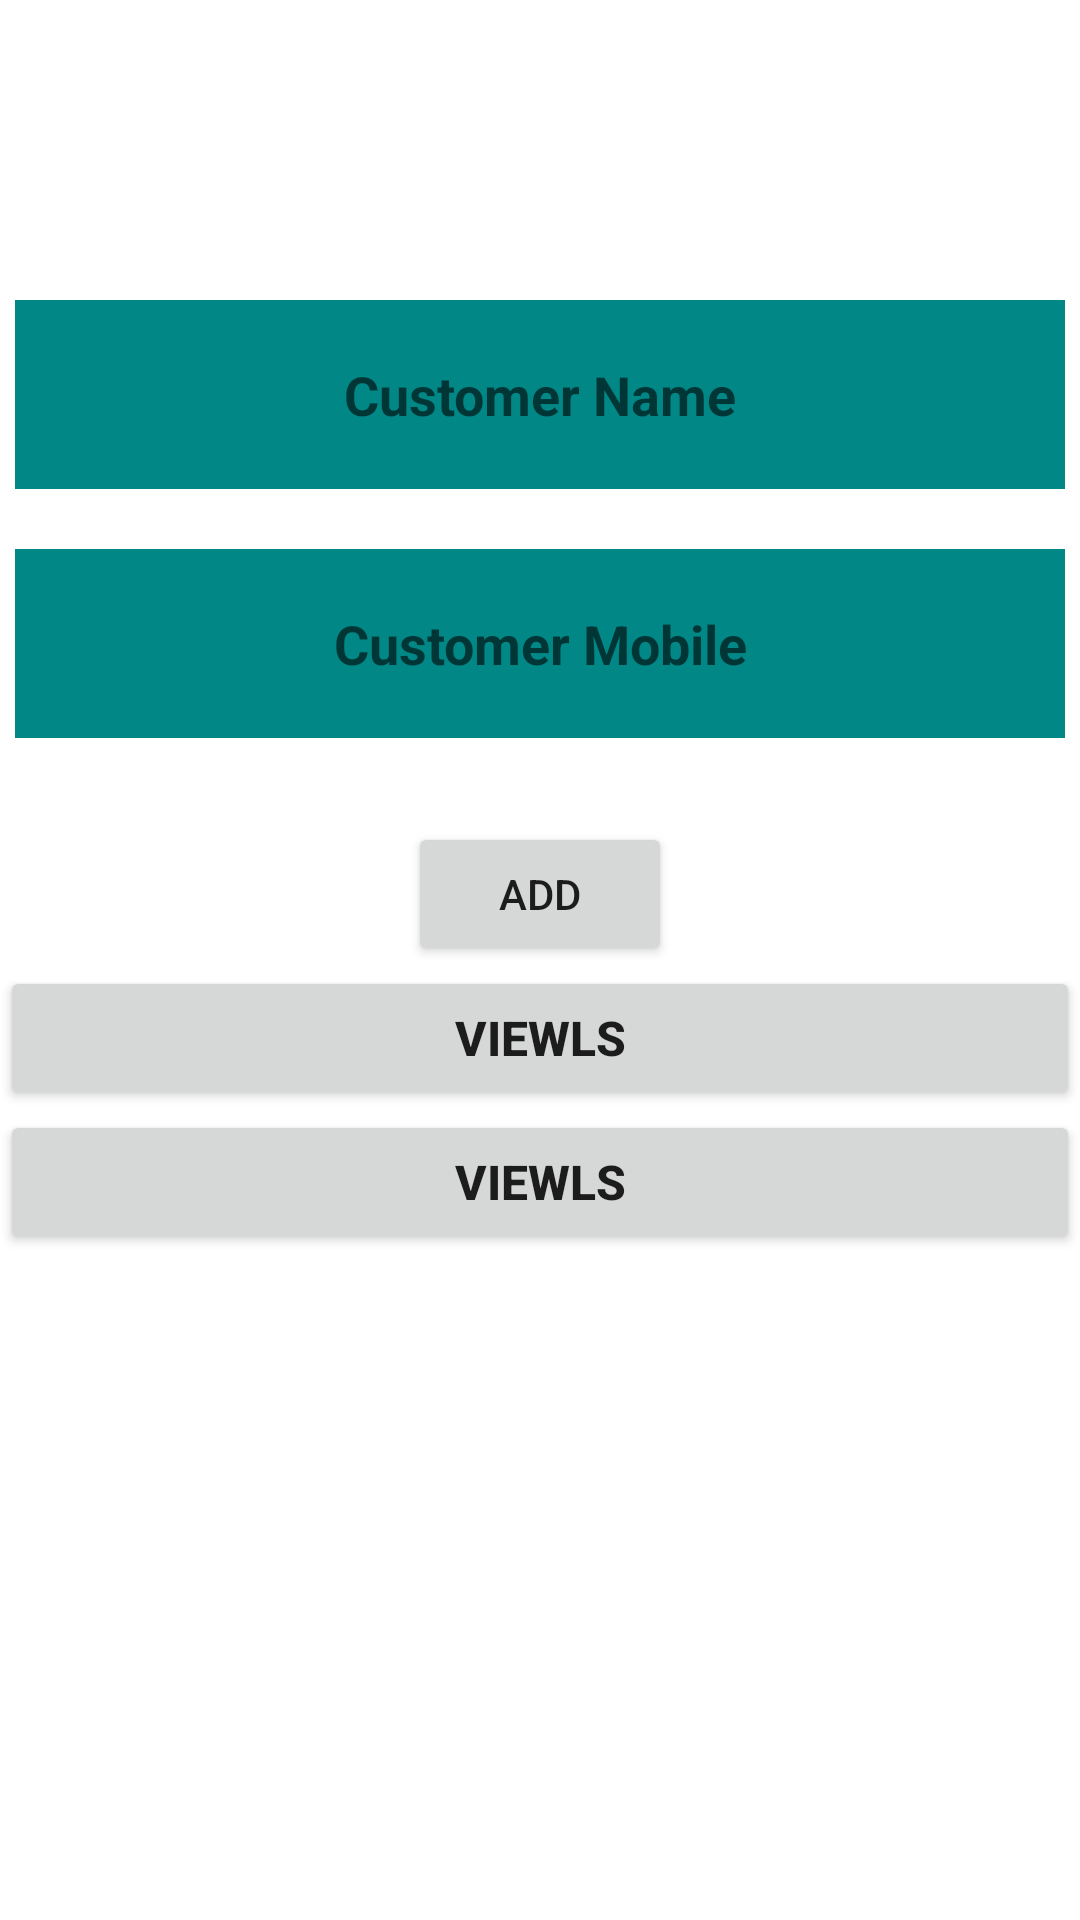

This screen was rendered from an Android layout file. Write that file and the resources it references.
<!-- AndroidManifest.xml: application theme Theme.CustomerAdd -->
<!-- res/layout/activity_main.xml -->
<?xml version="1.0" encoding="utf-8"?>
<LinearLayout xmlns:android="http://schemas.android.com/apk/res/android"
    xmlns:app="http://schemas.android.com/apk/res-auto"
    xmlns:tools="http://schemas.android.com/tools"
    android:layout_width="match_parent"
    android:layout_height="match_parent"
    android:orientation="vertical">

    <TextView
        android:layout_marginTop="15dp"
        android:layout_width="208dp"
        android:layout_height="55dp"
        android:fontFamily="cursive"
        android:paddingLeft="10dp"
        android:textColor="@color/white"
        android:text="Add Customer Info"
        android:textSize="25sp"
        android:textStyle="bold"></TextView>

    <LinearLayout
        android:layout_width="match_parent"
        android:layout_height="174dp"
        android:layout_marginTop="30dp"
        android:orientation="vertical">

        <EditText
            android:id="@+id/name"
            android:layout_width="350dp"
            android:layout_height="63dp"
            android:layout_gravity="center"
            android:background="@color/teal_700"
            android:hint="Customer Name"
            android:textAlignment="center"
            android:textColor="@color/white"
            android:textStyle="bold" />

        <EditText
            android:id="@+id/mob"
            android:layout_marginTop="20dp"
            android:layout_width="350dp"
            android:layout_height="63dp"
            android:layout_gravity="center"
            android:background="@color/teal_700"
            android:hint="Customer Mobile"
            android:textAlignment="center"
            android:textColor="@color/white"
            android:textStyle="bold" />
    </LinearLayout>

    <Button
        android:id="@+id/btn"
        android:layout_gravity="center"
        android:layout_width="wrap_content"
        android:layout_height="wrap_content"
        android:text="Add"
        ></Button>

    <Button
        android:id="@+id/View"
        android:layout_width="match_parent"
        android:layout_height="wrap_content"
        android:text="ViewLS"
        android:textSize="16sp"
        android:textStyle="bold"
        app:backgroundTint="@null"
        app:layout_constraintBottom_toBottomOf="parent"
        app:layout_constraintEnd_toEndOf="parent"

        app:layout_constraintStart_toStartOf="parent"
        app:layout_constraintTop_toTopOf="parent"
        app:layout_constraintVertical_bias="0.6"
        app:layout_constraintWidth_percent="0.8"></Button>

    <Button
        android:id="@+id/ViewRC"
        android:layout_width="match_parent"
        android:layout_height="wrap_content"
        android:text="ViewLS"
        android:textSize="16sp"
        android:textStyle="bold"
        app:backgroundTint="@null"
        app:layout_constraintBottom_toBottomOf="parent"
        app:layout_constraintEnd_toEndOf="parent"

        app:layout_constraintStart_toStartOf="parent"
        app:layout_constraintTop_toTopOf="parent"
        app:layout_constraintVertical_bias="0.6"
        app:layout_constraintWidth_percent="0.8"></Button>

</LinearLayout>
<!-- resources referenced by this layout -->
<resources>
  <style name="Theme.CustomerAdd" parent="Theme.MaterialComponents.DayNight.DarkActionBar">
          
          <item name="colorPrimary">@color/purple_500</item>
          <item name="colorPrimaryVariant">@color/purple_700</item>
          <item name="colorOnPrimary">@color/white</item>
          
          <item name="colorSecondary">@color/teal_200</item>
          <item name="colorSecondaryVariant">@color/teal_700</item>
          <item name="colorOnSecondary">@color/black</item>
          
          <item name="android:statusBarColor" tools:targetApi="l">?attr/colorPrimaryVariant</item>
          
      </style>
  <!-- not gathered from this repository: default colours our renderer supplied (Android Studio template values) -->
  <color name="purple_500">#FF6200EE</color>
  <color name="purple_700">#FF3700B3</color>
  <color name="teal_200">#FF03DAC5</color>
  <color name="teal_700">#FF018786</color>
  <color name="black">#FF000000</color>
  <color name="white">#FFFFFFFF</color>
</resources>
